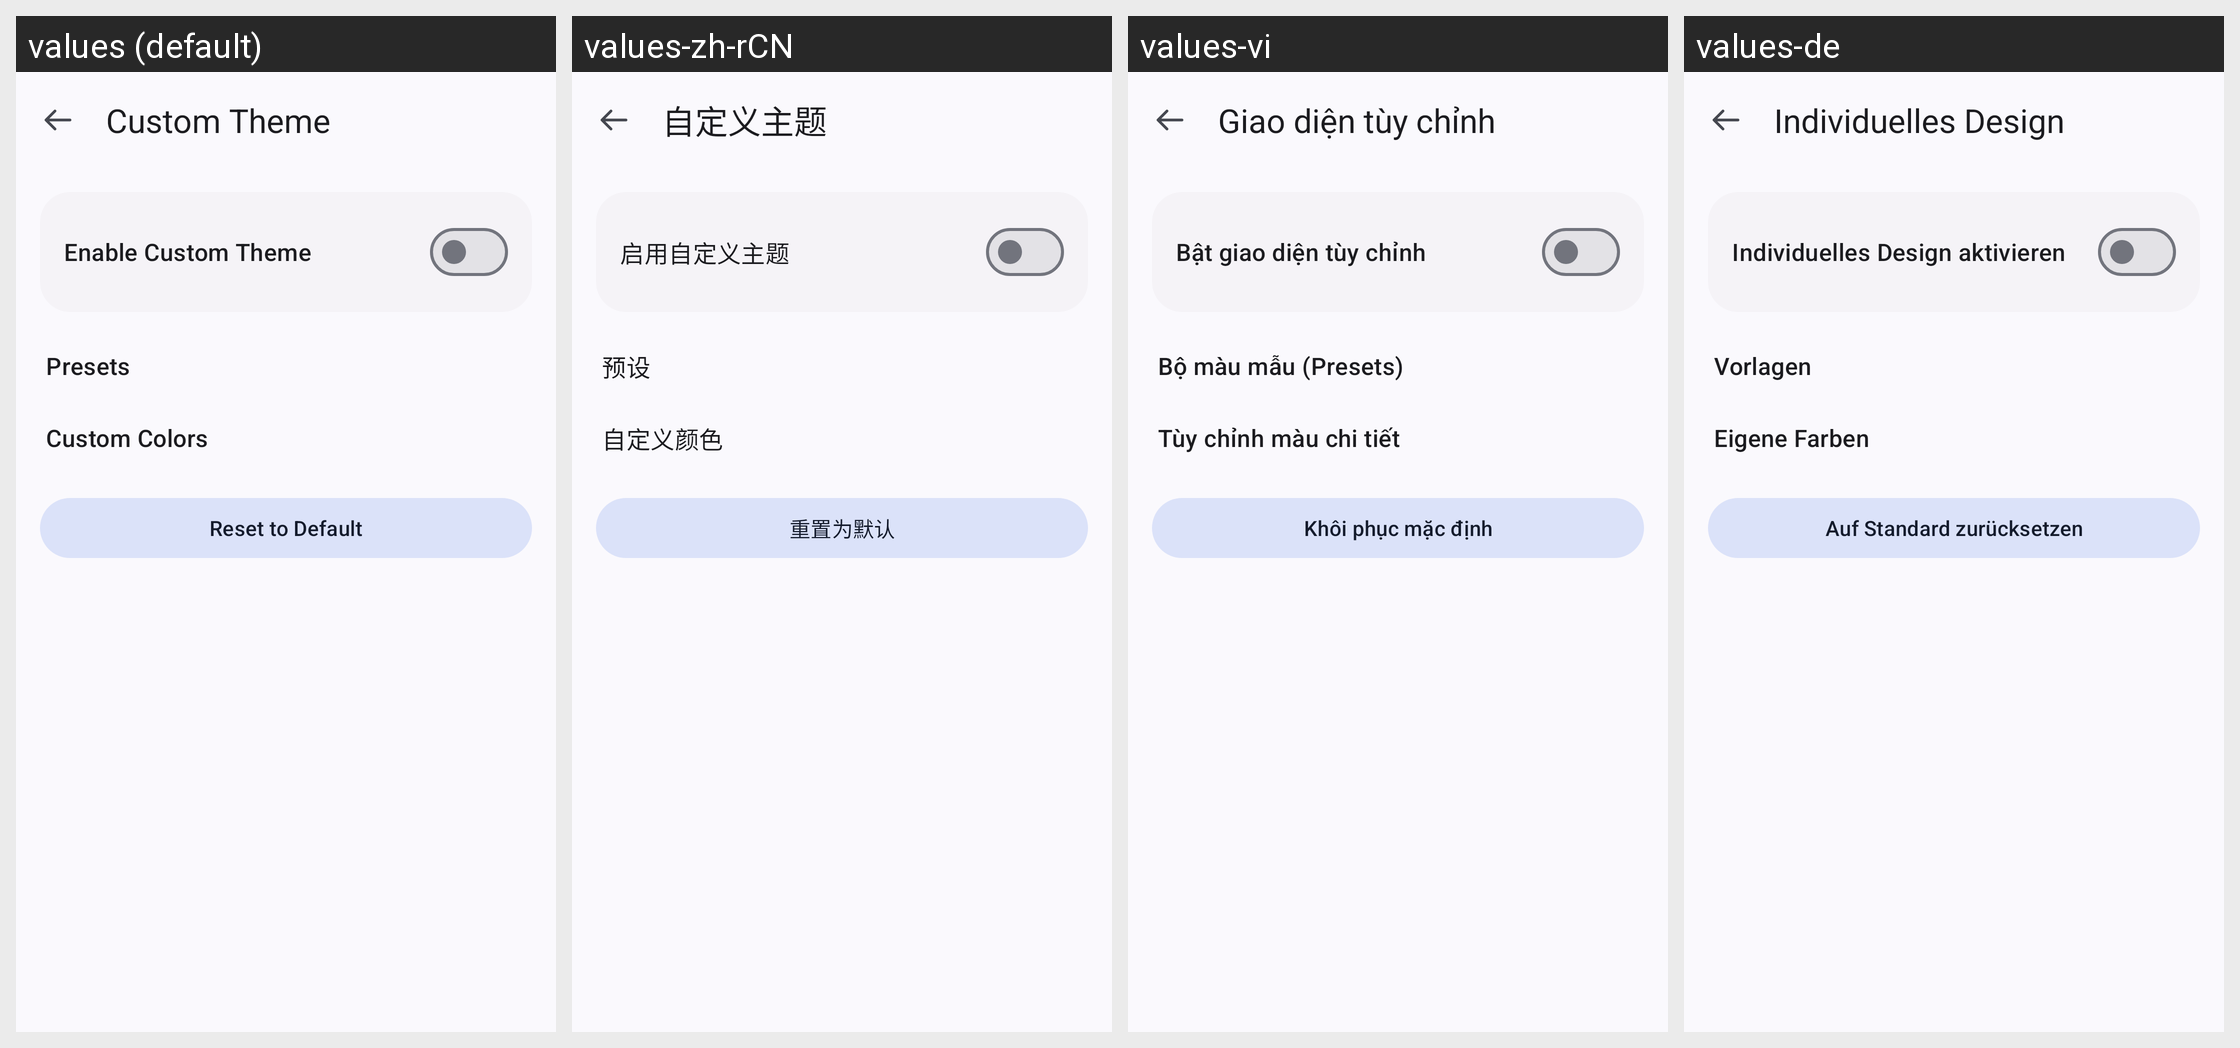

For this localized Android screen grid, give each drawn string resource with its value in every locale shown.
Android screen res/layout/activity_theme_customizer.xml rendered under 4 locales, left to right: values (default), values-zh-rCN, values-vi, values-de. Device: Nexus 5 (rendered at 1080×1920; each locale shown at half size, 540×960, under a caption strip naming it); theme Theme.InstaEclipse.
Other locales in the repository, not shown: values-ar, values-az, values-el, values-es, values-fr, values-he, values-id, values-in, values-it, values-iw, values-nl, values-pl, values-pt, values-ru, values-se, values-tr, values-zh, values-zh-rTW.
Strings drawn on this screen, with the default value and each locale's value (text and hints the layout hard-codes, and strings that could not be matched under every locale, appear in the picture but are not listed):

theme_title
  values: Custom Theme
  values-zh-rCN: 自定义主题
  values-vi: Giao diện tùy chỉnh
  values-de: Individuelles Design

theme_enable
  values: Enable Custom Theme
  values-zh-rCN: 启用自定义主题
  values-vi: Bật giao diện tùy chỉnh
  values-de: Individuelles Design aktivieren

theme_section_presets
  values: Presets
  values-zh-rCN: 预设
  values-vi: Bộ màu mẫu (Presets)
  values-de: Vorlagen

theme_section_custom
  values: Custom Colors
  values-zh-rCN: 自定义颜色
  values-vi: Tùy chỉnh màu chi tiết
  values-de: Eigene Farben

theme_reset_custom
  values: Reset to Default
  values-zh-rCN: 重置为默认
  values-vi: Khôi phục mặc định
  values-de: Auf Standard zurücksetzen
